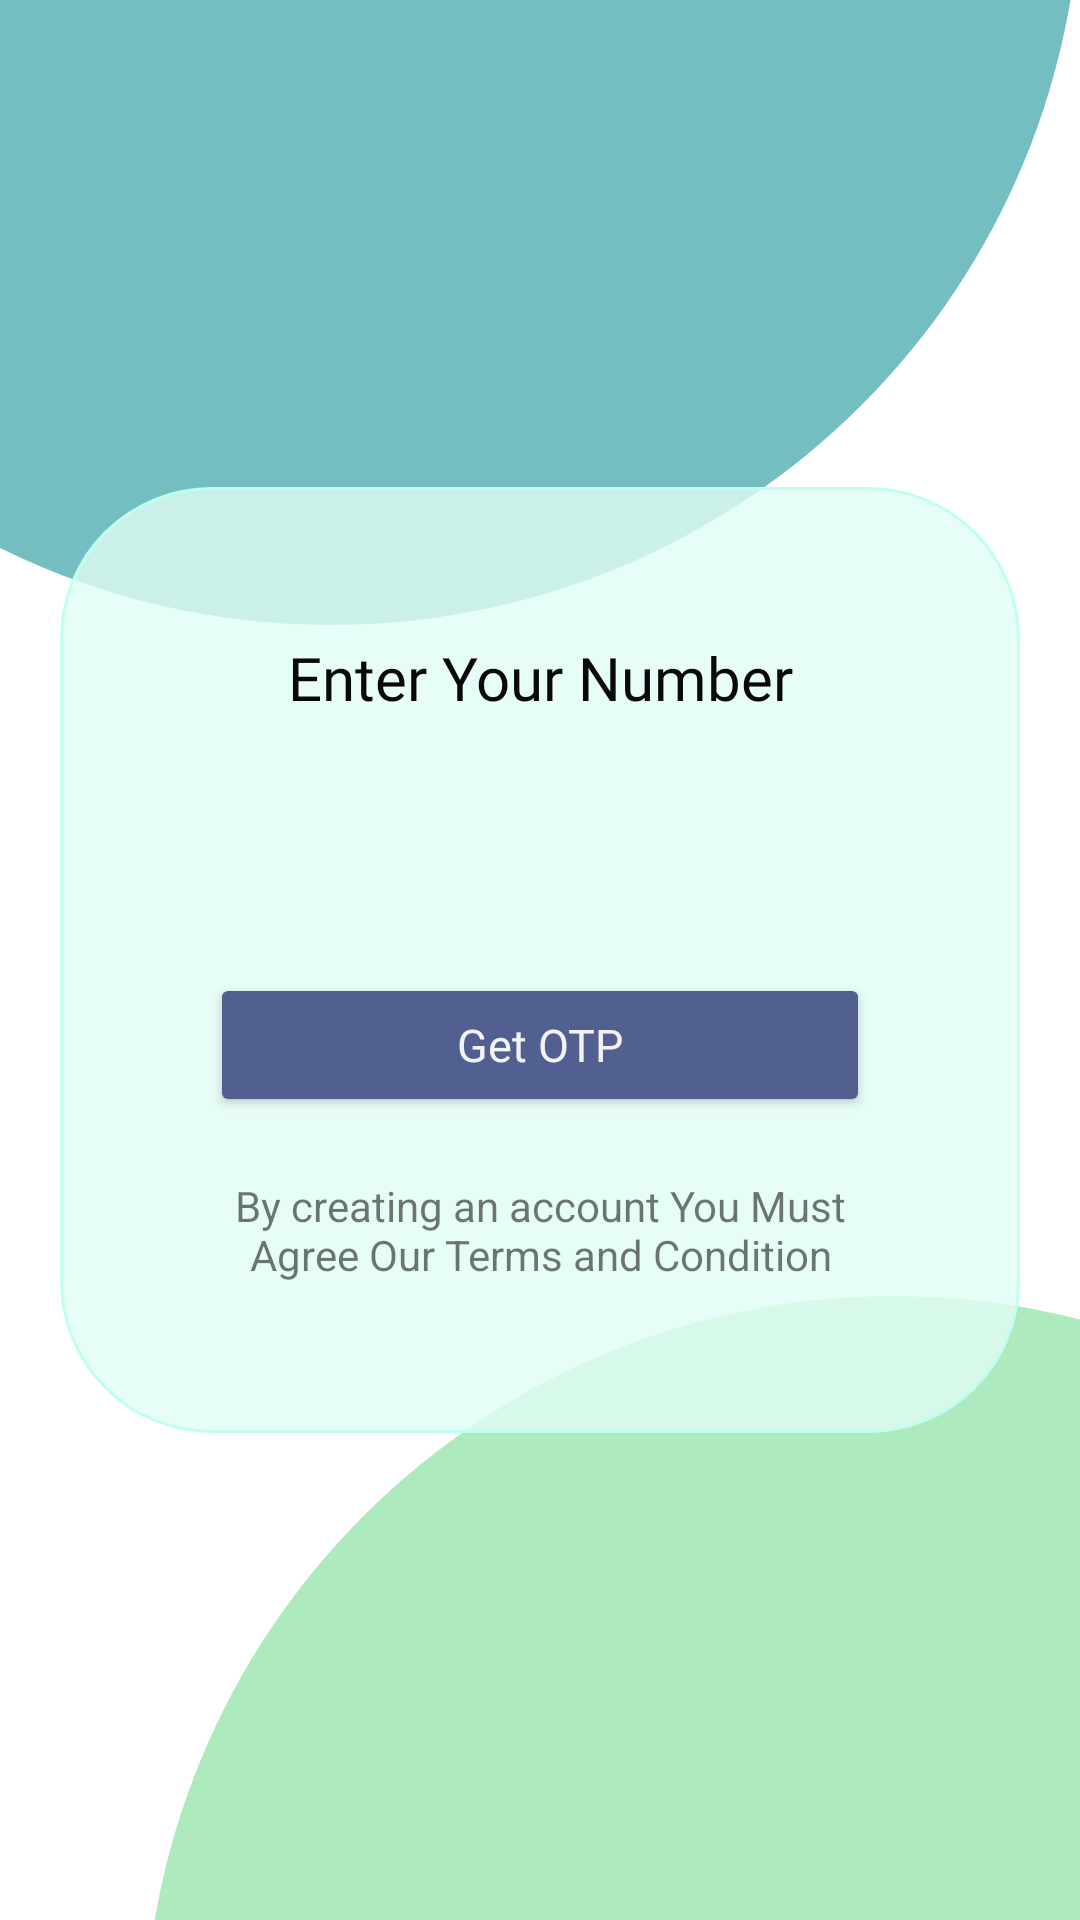

Layout XML and referenced resources for this Android screen:
<!-- AndroidManifest.xml: application theme Theme.ChatUp -->
<!-- res/layout/activity_phone__no.xml -->
<?xml version="1.0" encoding="utf-8"?>
<androidx.constraintlayout.widget.ConstraintLayout xmlns:android="http://schemas.android.com/apk/res/android"
    xmlns:app="http://schemas.android.com/apk/res-auto"
    xmlns:tools="http://schemas.android.com/tools"
    android:layout_width="match_parent"
    android:layout_height="match_parent"
    android:background="#FFFFFF"
    tools:context=".LoginCredits.Phone_No">

    <View
        android:id="@+id/opt_up_cir_item_1"
        android:layout_width="500dp"
        android:layout_height="500dp"
        android:layout_marginBottom="124dp"
        android:background="@drawable/sign_up_cir_bg"
        app:layout_constraintBottom_toTopOf="@+id/otp_up_cir_item_2"
        app:layout_constraintEnd_toEndOf="parent"
        app:layout_constraintTop_toTopOf="parent" />

    <View
        android:id="@+id/otp_up_cir_item_2"
        android:layout_width="500dp"
        android:layout_height="500dp"
        android:layout_marginStart="48dp"
        android:layout_marginLeft="48dp"
        android:layout_marginTop="100dp"
        android:background="@drawable/sign_up_cir_bg_2"
        app:layout_constraintBottom_toBottomOf="parent"
        app:layout_constraintStart_toStartOf="parent"
        app:layout_constraintTop_toBottomOf="@+id/opt_up_cir_item_1"
        app:layout_constraintVertical_bias="0.78" />

    <LinearLayout
        android:id="@+id/otp_form"
        android:layout_width="match_parent"
        android:layout_height="wrap_content"
        android:layout_margin="20dp"
        android:alpha="1"
        android:background="@drawable/phone_form_white_bg"
        android:gravity="center"
        android:orientation="vertical"
        android:padding="50dp"
        app:layout_constraintBottom_toBottomOf="parent"
        app:layout_constraintEnd_toEndOf="parent"

        app:layout_constraintStart_toStartOf="parent"
        app:layout_constraintTop_toTopOf="parent">

        <TextView
            android:id="@+id/otp_form_text"
            android:layout_width="match_parent"
            android:layout_height="wrap_content"
            android:layout_marginBottom="10dp"
            android:alpha="1"
            android:fontFamily="@font/poppins"
            android:gravity="center"
            android:text="@string/enter_your_number"
            android:textColor="#090909"
            android:textSize="20sp" />

        <EditText
            android:id="@+id/phone_number"
            android:layout_width="match_parent"
            android:layout_height="45dp"
            android:layout_marginTop="10dp"
            android:layout_marginBottom="10dp"
            android:alpha="1"
            android:background="@drawable/phone_number_bg"
            android:ems="10"
            android:inputType="phone"
            android:padding="7dp" />

        <Button
            android:id="@+id/submit_otp"
            android:layout_width="match_parent"
            android:layout_height="wrap_content"
            android:layout_marginTop="10dp"
            android:layout_marginBottom="10dp"
            android:alpha="1"
            android:fontFamily="@font/poppins"
            android:text="Get OTP"
            android:textAllCaps="false"
            android:textColor="#F4F3F3"
            android:textSize="15sp"
            app:backgroundTint="#516091"
            app:cornerRadius="20dp" />

        <TextView
            android:id="@+id/phone_copy"
            android:layout_width="match_parent"
            android:layout_height="wrap_content"
            android:layout_marginTop="10dp"
            android:gravity="center"
            android:text="By creating an account You Must Agree Our Terms and Condition" />
    </LinearLayout>


</androidx.constraintlayout.widget.ConstraintLayout>
<!-- resources referenced by this layout -->
<resources>
  <!-- drawable phone_form_white_bg (drawable) -->
  <?xml version="1.0" encoding="utf-8"?>
  <shape xmlns:android="http://schemas.android.com/apk/res/android">
      <solid
          android:color="#CCE1FDF6"
  
          />
      <corners
          android:radius="50dp"
          />
      <stroke
          android:color="#C0FFF0"
          android:width="1dp"
          />
  
  </shape>
  <!-- drawable sign_up_cir_bg (drawable) -->
  <?xml version="1.0" encoding="utf-8"?>
  <shape xmlns:android="http://schemas.android.com/apk/res/android"
      android:shape="oval">
  
      <solid
          android:color="#74BEC1"
          />
  </shape>
  <!-- drawable sign_up_cir_bg_2 (drawable) -->
  <?xml version="1.0" encoding="utf-8"?>
  <shape xmlns:android="http://schemas.android.com/apk/res/android"
      android:shape="oval"
      >
  
      <solid
          android:color="#ADEBBE"
          />
  
  
  </shape>
  <string name="enter_your_number">Enter Your Number</string>
  <style name="Theme.ChatUp" parent="Theme.MaterialComponents.DayNight.NoActionBar">
          
          <item name="colorPrimary">@color/purple_500</item>
          <item name="colorPrimaryVariant">@color/purple_700</item>
          <item name="colorOnPrimary">@color/white</item>
          
          <item name="colorSecondary">@color/teal_200</item>
          <item name="colorSecondaryVariant">@color/teal_700</item>
          <item name="colorOnSecondary">@color/black</item>
          
          <item name="android:statusBarColor" tools:targetApi="l">?attr/colorPrimaryVariant</item>
          
          <item name="actionOverflowButtonStyle">@style/Main_toolbar_theme</item>
      </style>
  <color name="purple_500">#FF6200EE</color>
  <color name="purple_700">#516091</color>
  <color name="white">#FFFFFFFF</color>
  <color name="teal_200">#FF03DAC5</color>
  <color name="teal_700">#FF018786</color>
  <color name="black">#FF000000</color>
  <style name="Main_toolbar_theme">
          <item name="android:src">@drawable/dot_day</item>
      </style>
  <!-- drawable dot_day (drawable) -->
  <vector android:height="24dp" android:tint="#332233"
      android:viewportHeight="24" android:viewportWidth="24"
      android:width="24dp" xmlns:android="http://schemas.android.com/apk/res/android">
      <path android:fillColor="#332233" android:pathData="M12,8c1.1,0 2,-0.9 2,-2s-0.9,-2 -2,-2 -2,0.9 -2,2 0.9,2 2,2zM12,10c-1.1,0 -2,0.9 -2,2s0.9,2 2,2 2,-0.9 2,-2 -0.9,-2 -2,-2zM12,16c-1.1,0 -2,0.9 -2,2s0.9,2 2,2 2,-0.9 2,-2 -0.9,-2 -2,-2z"/>
  </vector>
</resources>
